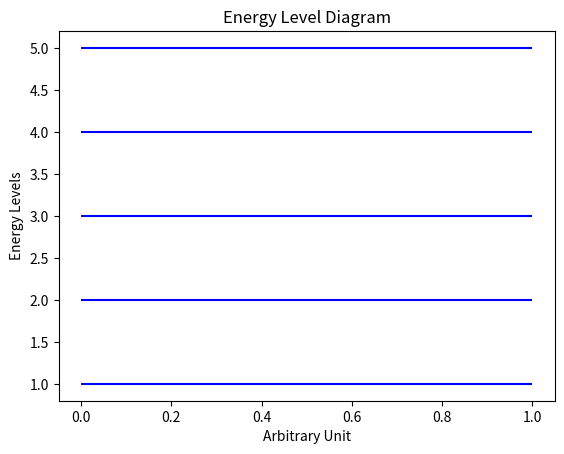

The script that saved this image:
import matplotlib.pyplot as plt

def plot_energy_levels(energies):
    for energy in energies:
        plt.hlines(y=energy, xmin=0, xmax=1, color='b')
    plt.xlabel('Arbitrary Unit')
    plt.ylabel('Energy Levels')
    plt.title('Energy Level Diagram')
    plt.show()

# Test the function with a list of energies
energies = [1, 2, 3, 4, 5]
plot_energy_levels(energies)